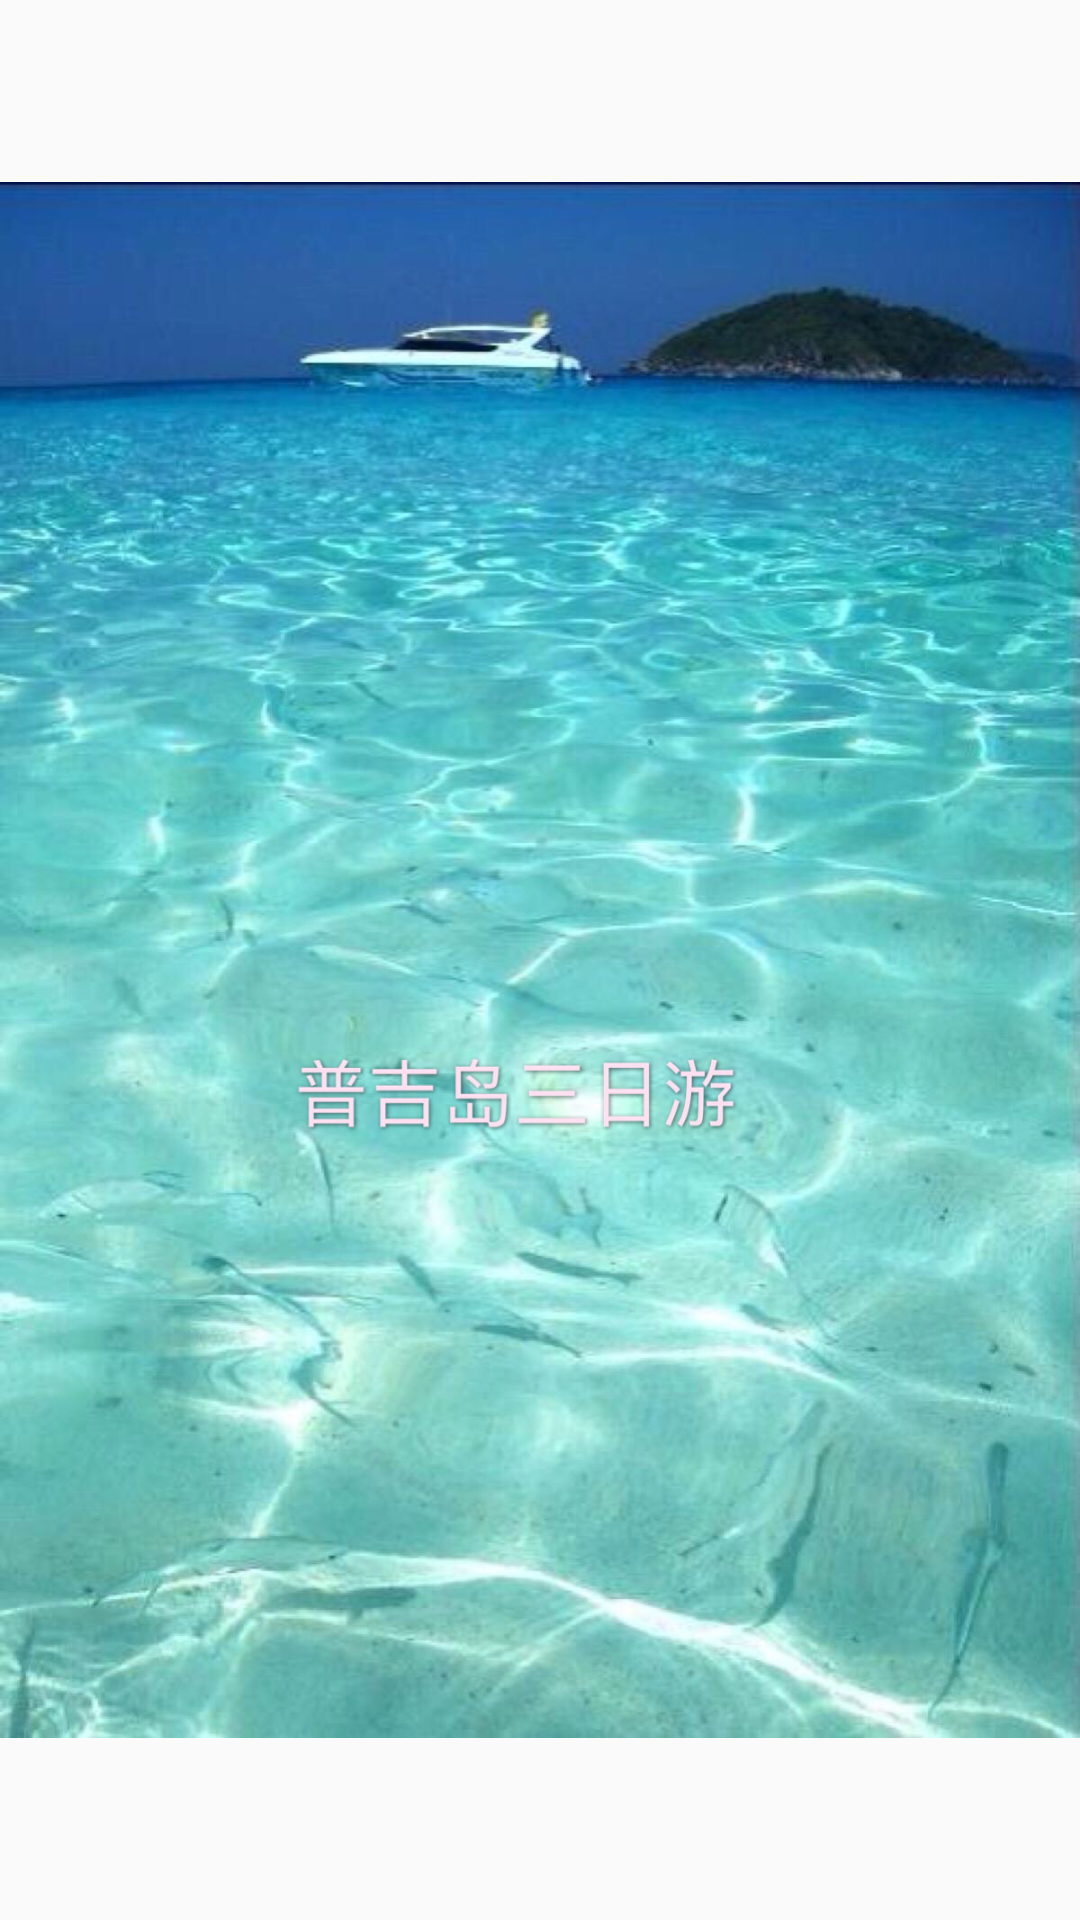

Here is an Android app screen rendered from its layout file. Give the layout XML and the strings, colors and styles it references.
<!-- AndroidManifest.xml: application theme AppTheme -->
<!-- res/layout/layout2.xml -->
<?xml version="1.0" encoding="utf-8"?>
<android.support.constraint.ConstraintLayout
    xmlns:android="http://schemas.android.com/apk/res/android" android:layout_width="match_parent"
    android:layout_height="match_parent">
  <ImageView
      android:layout_width="match_parent"
      android:layout_height="match_parent"
      android:src="@drawable/pujidao"
      />
</android.support.constraint.ConstraintLayout>
<!-- resources referenced by this layout -->
<resources>
  <!-- drawable pujidao: jpg bitmap (drawable, 1042890 bytes) -->
  <style name="AppTheme" parent="Theme.AppCompat.Light.DarkActionBar">
          
          <item name="colorPrimary">@color/colorPrimary</item>
          <item name="colorPrimaryDark">@color/colorPrimaryDark</item>
          <item name="colorAccent">@color/colorAccent</item>
          <item name="android:windowNoTitle">true</item>
      </style>
  <color name="colorPrimary">#dbedf5</color>
  <color name="colorPrimaryDark">#68aecf</color>
  <color name="colorAccent">#FF4081</color>
</resources>
